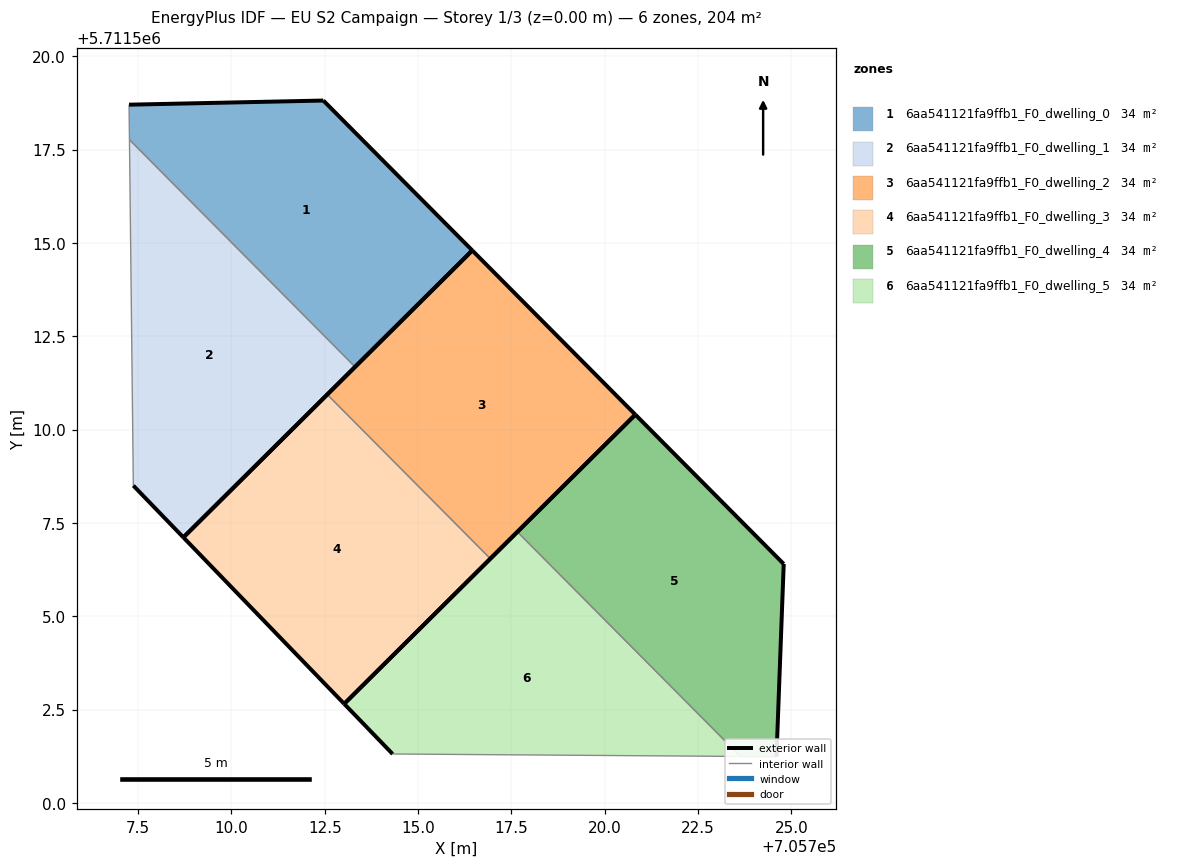
=== STOREY PLAN SPEC (per zone: floor XY polygon, exterior-wall plan segments, windows/doors) ===
zone 1: 6aa541121fa9ffb1_F0_dwelling_0  (34.0 m²)
  floor: (705716.45, 5711514.80) (705712.46, 5711518.82) (705707.26, 5711518.71) (705707.27, 5711517.77) (705713.31, 5711511.68)
  exterior wall: (705712.46, 5711518.82) – (705716.45, 5711514.80)  [5.7 m]
  exterior wall: (705716.45, 5711514.80) – (705713.31, 5711511.68)  [4.4 m]
  exterior wall: (705707.26, 5711518.71) – (705712.46, 5711518.82)  [5.2 m]
  interior walls: 2
zone 2: 6aa541121fa9ffb1_F0_dwelling_1  (34.0 m²)
  floor: (705713.31, 5711511.68) (705707.27, 5711517.77) (705707.37, 5711508.50) (705708.71, 5711507.11)
  exterior wall: (705713.31, 5711511.68) – (705708.71, 5711507.11)  [6.5 m]
  exterior wall: (705708.71, 5711507.11) – (705707.37, 5711508.50)  [1.9 m]
  interior walls: 2
zone 3: 6aa541121fa9ffb1_F0_dwelling_2  (34.0 m²)
  floor: (705720.82, 5711510.40) (705716.45, 5711514.80) (705712.57, 5711510.94) (705716.94, 5711506.54)
  exterior wall: (705720.82, 5711510.40) – (705716.94, 5711506.54)  [5.5 m]
  exterior wall: (705712.57, 5711510.94) – (705716.45, 5711514.80)  [5.5 m]
  exterior wall: (705716.45, 5711514.80) – (705720.82, 5711510.40)  [6.2 m]
  interior walls: 1
zone 4: 6aa541121fa9ffb1_F0_dwelling_3  (34.0 m²)
  floor: (705716.94, 5711506.54) (705712.57, 5711510.94) (705708.71, 5711507.11) (705713.02, 5711502.65)
  exterior wall: (705708.71, 5711507.11) – (705712.57, 5711510.94)  [5.4 m]
  exterior wall: (705716.94, 5711506.54) – (705713.02, 5711502.65)  [5.5 m]
  exterior wall: (705713.02, 5711502.65) – (705708.71, 5711507.11)  [6.2 m]
  interior walls: 1
zone 5: 6aa541121fa9ffb1_F0_dwelling_4  (34.0 m²)
  floor: (705724.60, 5711501.24) (705724.80, 5711506.40) (705720.82, 5711510.40) (705717.66, 5711507.26) (705723.64, 5711501.24)
  exterior wall: (705724.80, 5711506.40) – (705724.60, 5711501.24)  [5.2 m]
  exterior wall: (705717.66, 5711507.26) – (705720.82, 5711510.40)  [4.5 m]
  exterior wall: (705720.82, 5711510.40) – (705724.80, 5711506.40)  [5.6 m]
  interior walls: 2
zone 6: 6aa541121fa9ffb1_F0_dwelling_5  (34.0 m²)
  floor: (705723.64, 5711501.24) (705717.66, 5711507.26) (705713.02, 5711502.65) (705714.32, 5711501.31)
  exterior wall: (705714.32, 5711501.31) – (705713.02, 5711502.65)  [1.9 m]
  exterior wall: (705713.02, 5711502.65) – (705717.66, 5711507.26)  [6.5 m]
  interior walls: 2

=== DERIVED (storey summary) ===
Building: EU S2 Campaign
Storey: 1 of 3  (floor level z = 0.00 m)
Storey gross floor area: 203.8 m²
Zones on this storey: 6
  - 6aa541121fa9ffb1_F0_dwelling_0: floor 34.0 m²; exterior wall 15.3 m (45.9 m²); WWR 0.0%
  - 6aa541121fa9ffb1_F0_dwelling_1: floor 34.0 m²; exterior wall 8.4 m (25.2 m²); WWR 0.0%
  - 6aa541121fa9ffb1_F0_dwelling_2: floor 34.0 m²; exterior wall 17.2 m (51.5 m²); WWR 0.0%
  - 6aa541121fa9ffb1_F0_dwelling_3: floor 34.0 m²; exterior wall 17.2 m (51.5 m²); WWR 0.0%
  - 6aa541121fa9ffb1_F0_dwelling_4: floor 34.0 m²; exterior wall 15.3 m (45.8 m²); WWR 0.0%
  - 6aa541121fa9ffb1_F0_dwelling_5: floor 34.0 m²; exterior wall 8.4 m (25.2 m²); WWR 0.0%
Zone adjacency (shared interzone walls):
  - 6aa541121fa9ffb1_F0_dwelling_0 ↔ 6aa541121fa9ffb1_F0_dwelling_1
  - 6aa541121fa9ffb1_F0_dwelling_2 ↔ 6aa541121fa9ffb1_F0_dwelling_3
  - 6aa541121fa9ffb1_F0_dwelling_4 ↔ 6aa541121fa9ffb1_F0_dwelling_5